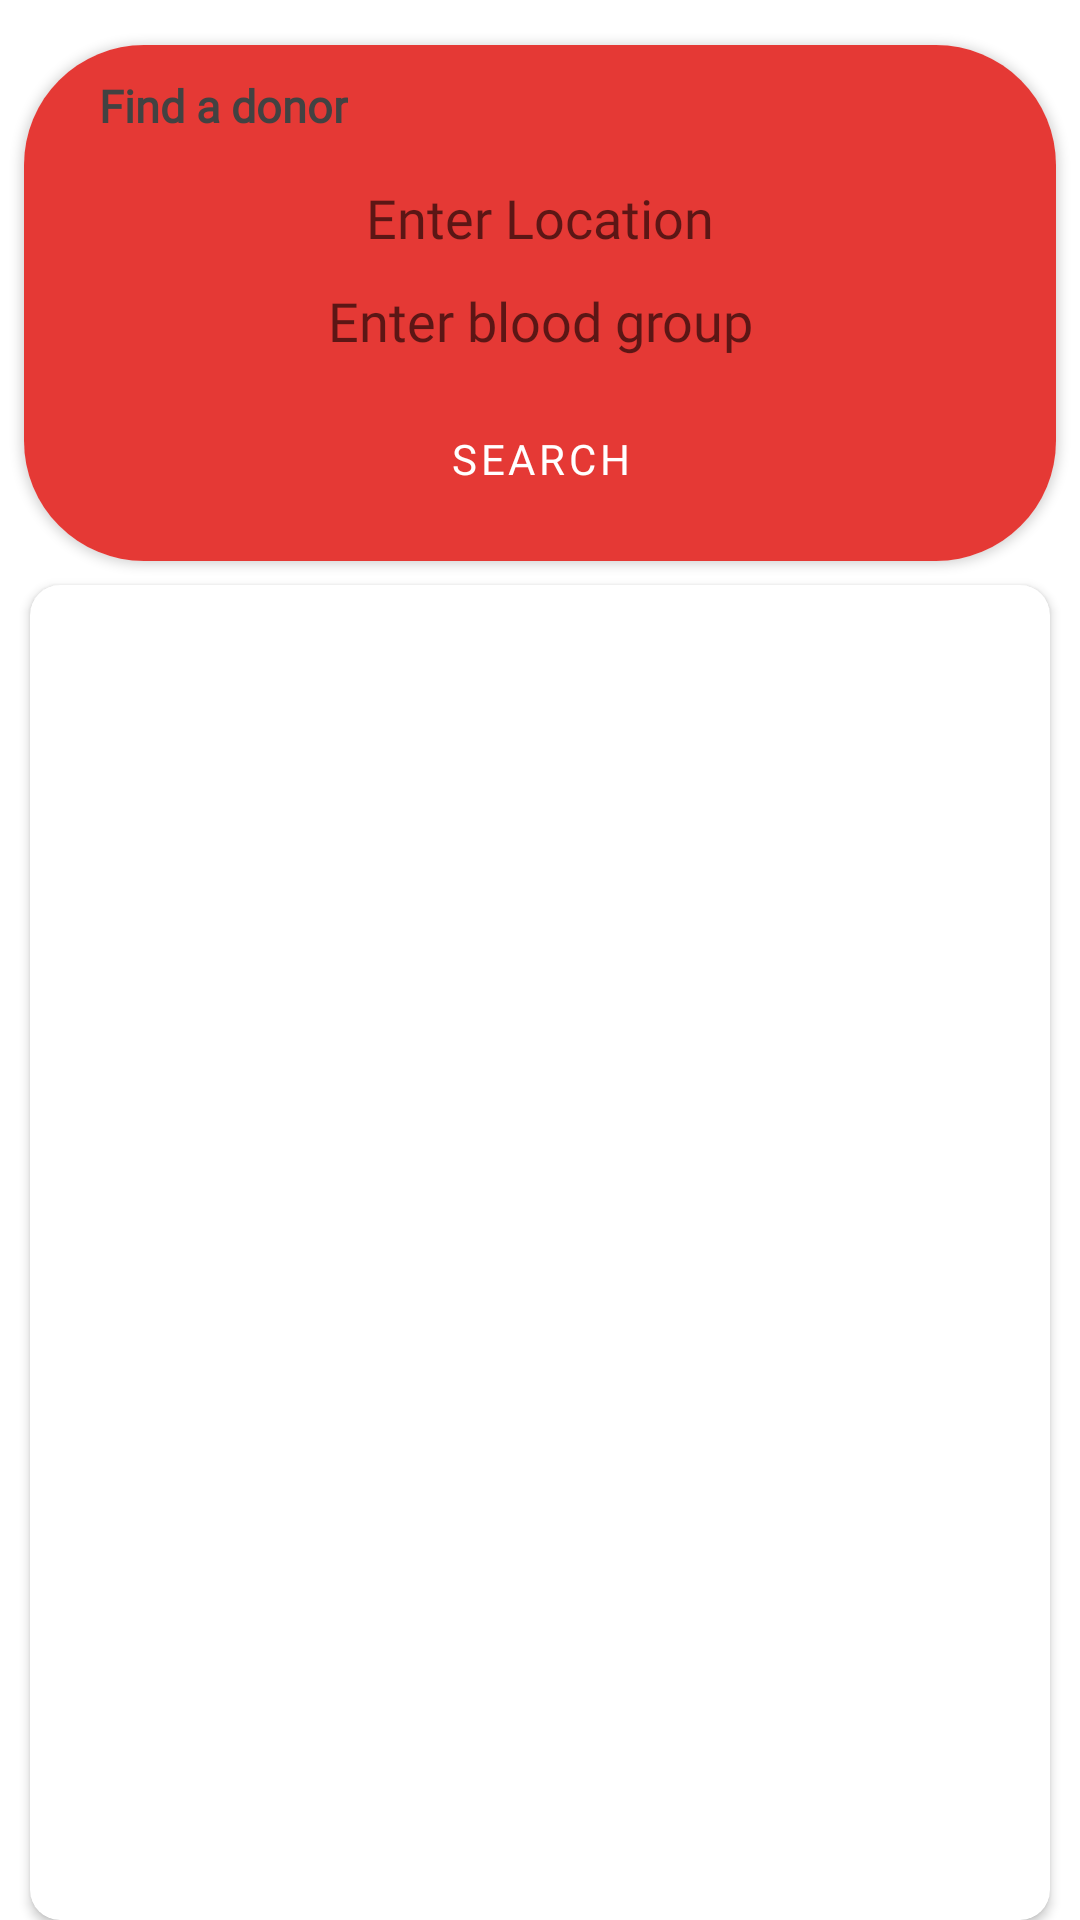

The Android layout XML behind this screen, and the referenced resources:
<!-- AndroidManifest.xml: application theme Theme.Plasma4Life -->
<!-- res/layout/fragment_search.xml -->
<?xml version="1.0" encoding="utf-8"?>
<FrameLayout xmlns:android="http://schemas.android.com/apk/res/android"
    xmlns:app="http://schemas.android.com/apk/res-auto"
    xmlns:tools="http://schemas.android.com/tools"
    android:layout_width="match_parent"
    android:layout_height="match_parent"
    tools:context=".SearchFragment">

    <androidx.constraintlayout.widget.ConstraintLayout
        android:layout_width="match_parent"
        android:layout_height="match_parent">


        <androidx.cardview.widget.CardView
            android:id="@+id/cardView2"
            android:layout_width="match_parent"
            android:layout_height="wrap_content"
            android:layout_marginStart="8dp"
            android:layout_marginLeft="8dp"
            android:layout_marginTop="15dp"
            android:layout_marginEnd="8dp"
            android:layout_marginRight="8dp"
            android:background="@drawable/radius"
            app:cardCornerRadius="40dp"
            app:layout_constraintEnd_toEndOf="parent"
            app:layout_constraintStart_toStartOf="parent"
            app:layout_constraintTop_toTopOf="parent">

            <LinearLayout
                android:layout_width="match_parent"
                android:layout_height="match_parent"
                android:background="@drawable/radius"
                android:orientation="vertical">

                <TextView
                    android:layout_width="wrap_content"
                    android:layout_height="wrap_content"
                    android:layout_marginLeft="25dp"
                    android:layout_marginTop="10dp"
                    android:fontFamily="@font/abril_fatface"
                    android:text="Find a donor"
                    android:textColor="#424242"
                    android:textSize="15sp"
                    android:textStyle="bold" />

                <EditText
                    android:id="@+id/donor_location"
                    android:layout_width="match_parent"
                    android:layout_height="wrap_content"
                    android:layout_marginLeft="15dp"
                    android:layout_marginTop="15dp"
                    android:layout_marginRight="15dp"
                    android:background="@drawable/box"
                    android:fontFamily="@font/abril_fatface"
                    android:gravity="center"
                    android:hint="Enter Location" />

                <EditText
                    android:id="@+id/donor_blood_group"
                    android:layout_width="match_parent"
                    android:layout_height="wrap_content"
                    android:layout_marginLeft="15dp"
                    android:layout_marginTop="10dp"
                    android:layout_marginRight="15dp"
                    android:background="@drawable/box"
                    android:fontFamily="@font/abril_fatface"
                    android:gravity="center"
                    android:hint="Enter blood group" />

                <Button
                    android:id="@+id/donor_search_button"
                    android:layout_width="wrap_content"
                    android:layout_height="wrap_content"
                    android:layout_gravity="center"
                    android:layout_marginTop="10dp"
                    android:layout_marginBottom="10dp"
                    android:background="@drawable/box"
                    android:fontFamily="@font/aclonica"
                    android:text="Search" />

            </LinearLayout>
        </androidx.cardview.widget.CardView>

        <androidx.cardview.widget.CardView
            android:layout_width="0dp"
            android:layout_height="0dp"
            android:layout_marginTop="8dp"
            app:layout_constraintBottom_toBottomOf="parent"
            app:layout_constraintEnd_toEndOf="parent"
            app:cardCornerRadius="10dp"
            android:layout_marginLeft="10dp"
            android:layout_marginRight="10dp"
            app:layout_constraintStart_toStartOf="parent"
            app:layout_constraintTop_toBottomOf="@+id/cardView2">
            <LinearLayout
                android:layout_width="match_parent"
                android:layout_height="match_parent">
                <ListView
                    android:layout_width="match_parent"
                    android:layout_height="match_parent"
                    android:id="@+id/donor_list"/>
            </LinearLayout>

        </androidx.cardview.widget.CardView>

    </androidx.constraintlayout.widget.ConstraintLayout>


</FrameLayout>
<!-- resources referenced by this layout -->
<resources>
  <!-- drawable radius (drawable) -->
  <?xml version="1.0" encoding="utf-8"?>
  <shape xmlns:android="http://schemas.android.com/apk/res/android">
      <solid android:color="#E53935"/>
      <corners android:radius="15dp"/>
  </shape>
  <style name="Theme.Plasma4Life" parent="Theme.MaterialComponents.DayNight.DarkActionBar">
          
          <item name="colorPrimary">#F44336</item>
          <item name="colorPrimaryVariant">#F44336</item>
          <item name="colorOnPrimary">@color/white</item>
          
          <item name="colorSecondary">@color/teal_200</item>
          <item name="colorSecondaryVariant">@color/teal_700</item>
          <item name="colorOnSecondary">@color/black</item>
          
          <item name="android:statusBarColor" tools:targetApi="l">?attr/colorPrimaryVariant</item>
          
      </style>
  <!-- not gathered from this repository: default colours our renderer supplied (Android Studio template values) -->
  <color name="teal_200">#FF03DAC5</color>
  <color name="teal_700">#FF018786</color>
  <color name="black">#FF000000</color>
  <color name="white">#FFFFFFFF</color>
</resources>
